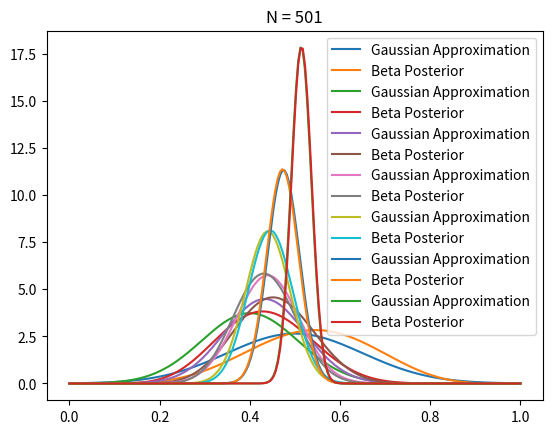

Reproduce this figure in Python.
# From the course: Bayesin Machine Learning in Python: A/B Testing
# https://www.udemy.com/bayesian-machine-learning-in-python-ab-testing
import matplotlib.pyplot as plt
import numpy as np
from scipy.stats import beta, norm

T = 501 # number of coin tosses
true_ctr = 0.5
a, b = 1, 1 # beta priors
plot_indices = (10, 20, 30, 50, 100, 200, 500)
data = np.empty(T)
for i in range(T):
  x = 1 if np.random.random() < true_ctr else 0
  data[i] = x

  # update a and b
  a += x
  b += 1 - x

  if i in plot_indices:
    # maximum likelihood estimate of ctr
    p = data[:i].mean()
    n = i + 1 # number of samples collected so far
    std = np.sqrt(p*(1-p)/n)
    
    # gaussian
    x = np.linspace(0, 1, 200)
    g = norm.pdf(x, loc=p, scale=std)
    plt.plot(x, g, label='Gaussian Approximation')

    # beta
    posterior = beta.pdf(x, a=a, b=b)
    plt.plot(x, posterior, label='Beta Posterior')
    plt.legend()
    plt.title("N = %s" % n)
    plt.show()
